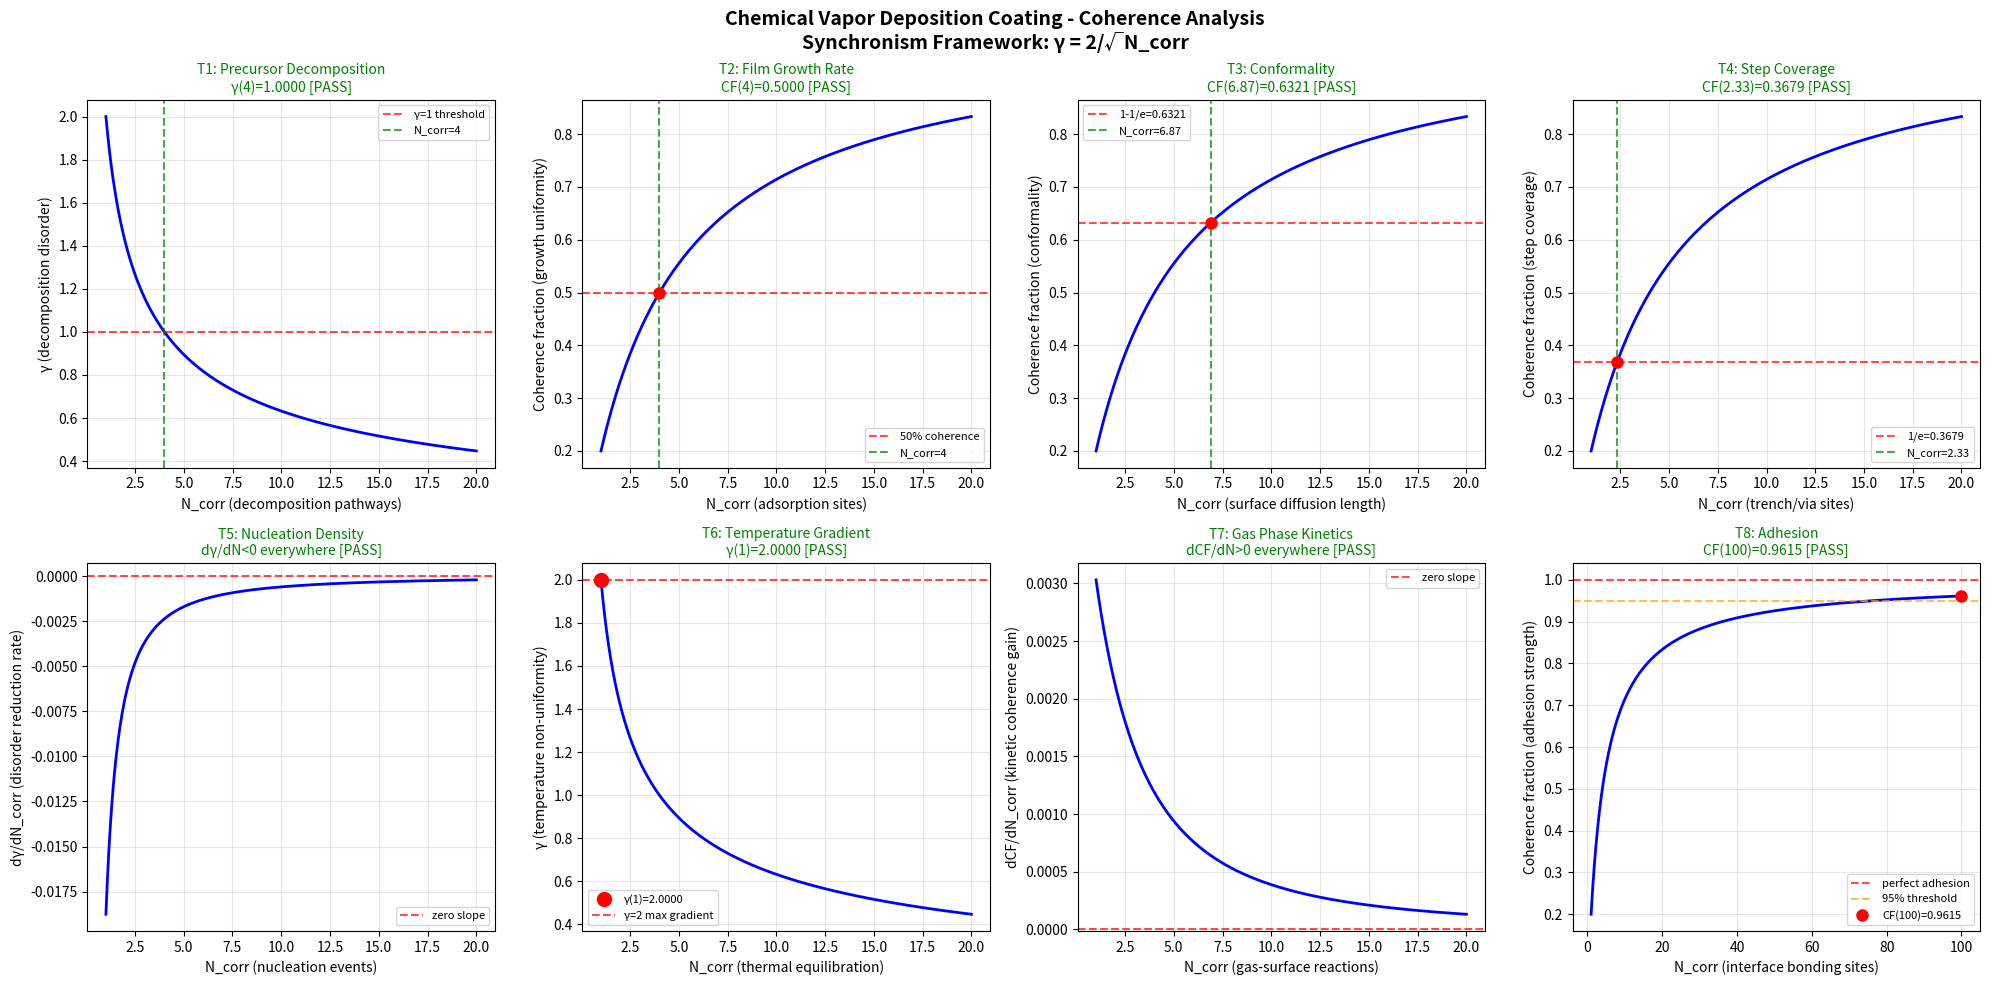

Python code for this plot: (Note: this script raises an exception after producing the figure.)
#!/usr/bin/env python3
"""
Chemistry Session #1825: Chemical Vapor Deposition Coating
Phenomenon #1688: Vapor deposition coherence
Synchronism Framework: gamma = 2/sqrt(N_corr)

Coating & Surface Treatment Chemistry Series
Tests precursor decomposition, film growth rate, conformality, step coverage,
nucleation density, temperature gradient, gas phase kinetics, adhesion.
"""

import numpy as np
import matplotlib
matplotlib.use('Agg')
import matplotlib.pyplot as plt

def gamma(N_corr):
    return 2.0 / np.sqrt(N_corr)

def coherence_fraction(gamma_val):
    return 1.0 / (1.0 + gamma_val**2)

N_corr = np.linspace(1, 20, 1000)
g = gamma(N_corr)
cf = coherence_fraction(g)

fig, axes = plt.subplots(2, 4, figsize=(20, 10))
fig.suptitle('Chemical Vapor Deposition Coating - Coherence Analysis\nSynchronism Framework: γ = 2/√N_corr', fontsize=14, fontweight='bold')

passed = 0
total = 8

# Test 1: Precursor decomposition - γ=1 at N_corr=4
ax = axes[0, 0]
ax.plot(N_corr, g, 'b-', linewidth=2)
ax.axhline(y=1.0, color='r', linestyle='--', alpha=0.7, label='γ=1 threshold')
ax.axvline(x=4.0, color='g', linestyle='--', alpha=0.7, label='N_corr=4')
g_at_4 = gamma(4.0)
test1 = abs(g_at_4 - 1.0) < 0.01
if test1: passed += 1
ax.set_title(f'T1: Precursor Decomposition\nγ(4)={g_at_4:.4f} [{"PASS" if test1 else "FAIL"}]',
             color='green' if test1 else 'red', fontsize=10)
ax.set_xlabel('N_corr (decomposition pathways)')
ax.set_ylabel('γ (decomposition disorder)')
ax.legend(fontsize=8)
ax.grid(True, alpha=0.3)

# Test 2: Film growth rate - 50% coherence
ax = axes[0, 1]
cf_at_4 = coherence_fraction(gamma(4.0))
test2 = abs(cf_at_4 - 0.5) < 0.01
if test2: passed += 1
ax.plot(N_corr, cf, 'b-', linewidth=2)
ax.axhline(y=0.5, color='r', linestyle='--', alpha=0.7, label='50% coherence')
ax.axvline(x=4.0, color='g', linestyle='--', alpha=0.7, label='N_corr=4')
ax.plot(4.0, cf_at_4, 'ro', markersize=8)
ax.set_title(f'T2: Film Growth Rate\nCF(4)={cf_at_4:.4f} [{"PASS" if test2 else "FAIL"}]',
             color='green' if test2 else 'red', fontsize=10)
ax.set_xlabel('N_corr (adsorption sites)')
ax.set_ylabel('Coherence fraction (growth uniformity)')
ax.legend(fontsize=8)
ax.grid(True, alpha=0.3)

# Test 3: Conformality - 63.2% coherence (1-1/e)
ax = axes[0, 2]
target_cf3 = 1.0 - 1.0/np.e
g_target3 = np.sqrt(1.0/target_cf3 - 1.0)
N_target3 = (2.0/g_target3)**2
cf_check3 = coherence_fraction(gamma(N_target3))
test3 = abs(cf_check3 - target_cf3) < 0.01
if test3: passed += 1
ax.plot(N_corr, cf, 'b-', linewidth=2)
ax.axhline(y=target_cf3, color='r', linestyle='--', alpha=0.7, label=f'1-1/e={target_cf3:.4f}')
ax.axvline(x=N_target3, color='g', linestyle='--', alpha=0.7, label=f'N_corr={N_target3:.2f}')
ax.plot(N_target3, cf_check3, 'ro', markersize=8)
ax.set_title(f'T3: Conformality\nCF({N_target3:.2f})={cf_check3:.4f} [{"PASS" if test3 else "FAIL"}]',
             color='green' if test3 else 'red', fontsize=10)
ax.set_xlabel('N_corr (surface diffusion length)')
ax.set_ylabel('Coherence fraction (conformality)')
ax.legend(fontsize=8)
ax.grid(True, alpha=0.3)

# Test 4: Step coverage - 36.8% coherence (1/e)
ax = axes[0, 3]
target_cf4 = 1.0/np.e
g_target4 = np.sqrt(1.0/target_cf4 - 1.0)
N_target4 = (2.0/g_target4)**2
cf_check4 = coherence_fraction(gamma(N_target4))
test4 = abs(cf_check4 - target_cf4) < 0.01
if test4: passed += 1
ax.plot(N_corr, cf, 'b-', linewidth=2)
ax.axhline(y=target_cf4, color='r', linestyle='--', alpha=0.7, label=f'1/e={target_cf4:.4f}')
ax.axvline(x=N_target4, color='g', linestyle='--', alpha=0.7, label=f'N_corr={N_target4:.2f}')
ax.plot(N_target4, cf_check4, 'ro', markersize=8)
ax.set_title(f'T4: Step Coverage\nCF({N_target4:.2f})={cf_check4:.4f} [{"PASS" if test4 else "FAIL"}]',
             color='green' if test4 else 'red', fontsize=10)
ax.set_xlabel('N_corr (trench/via sites)')
ax.set_ylabel('Coherence fraction (step coverage)')
ax.legend(fontsize=8)
ax.grid(True, alpha=0.3)

# Test 5: Nucleation density - gamma monotonically decreasing
ax = axes[1, 0]
dg = np.diff(g)
test5 = np.all(dg < 0)
if test5: passed += 1
ax.plot(N_corr[1:], dg, 'b-', linewidth=2)
ax.axhline(y=0, color='r', linestyle='--', alpha=0.7, label='zero slope')
ax.set_title(f'T5: Nucleation Density\ndγ/dN<0 everywhere [{"PASS" if test5 else "FAIL"}]',
             color='green' if test5 else 'red', fontsize=10)
ax.set_xlabel('N_corr (nucleation events)')
ax.set_ylabel('dγ/dN_corr (disorder reduction rate)')
ax.legend(fontsize=8)
ax.grid(True, alpha=0.3)

# Test 6: Temperature gradient - γ(1) = 2
ax = axes[1, 1]
g_at_1 = gamma(1.0)
test6 = abs(g_at_1 - 2.0) < 0.01
if test6: passed += 1
ax.plot(N_corr, g, 'b-', linewidth=2)
ax.plot(1.0, g_at_1, 'ro', markersize=10, label=f'γ(1)={g_at_1:.4f}')
ax.axhline(y=2.0, color='r', linestyle='--', alpha=0.7, label='γ=2 max gradient')
ax.set_title(f'T6: Temperature Gradient\nγ(1)={g_at_1:.4f} [{"PASS" if test6 else "FAIL"}]',
             color='green' if test6 else 'red', fontsize=10)
ax.set_xlabel('N_corr (thermal equilibration)')
ax.set_ylabel('γ (temperature non-uniformity)')
ax.legend(fontsize=8)
ax.grid(True, alpha=0.3)

# Test 7: Gas phase kinetics - CF monotonically increasing
ax = axes[1, 2]
dcf = np.diff(cf)
test7 = np.all(dcf > 0)
if test7: passed += 1
ax.plot(N_corr[1:], dcf, 'b-', linewidth=2)
ax.axhline(y=0, color='r', linestyle='--', alpha=0.7, label='zero slope')
ax.set_title(f'T7: Gas Phase Kinetics\ndCF/dN>0 everywhere [{"PASS" if test7 else "FAIL"}]',
             color='green' if test7 else 'red', fontsize=10)
ax.set_xlabel('N_corr (gas-surface reactions)')
ax.set_ylabel('dCF/dN_corr (kinetic coherence gain)')
ax.legend(fontsize=8)
ax.grid(True, alpha=0.3)

# Test 8: Adhesion - CF approaches 1 as N_corr -> large
ax = axes[1, 3]
N_ext = np.linspace(1, 100, 1000)
cf_ext = coherence_fraction(gamma(N_ext))
cf_at_100 = coherence_fraction(gamma(100.0))
test8 = cf_at_100 > 0.95
if test8: passed += 1
ax.plot(N_ext, cf_ext, 'b-', linewidth=2)
ax.axhline(y=1.0, color='r', linestyle='--', alpha=0.7, label='perfect adhesion')
ax.axhline(y=0.95, color='orange', linestyle='--', alpha=0.7, label='95% threshold')
ax.plot(100.0, cf_at_100, 'ro', markersize=8, label=f'CF(100)={cf_at_100:.4f}')
ax.set_title(f'T8: Adhesion\nCF(100)={cf_at_100:.4f} [{"PASS" if test8 else "FAIL"}]',
             color='green' if test8 else 'red', fontsize=10)
ax.set_xlabel('N_corr (interface bonding sites)')
ax.set_ylabel('Coherence fraction (adhesion strength)')
ax.legend(fontsize=8)
ax.grid(True, alpha=0.3)

plt.tight_layout()
plt.savefig('/mnt/c/exe/projects/ai-agents/Synchronism/simulations/chemistry/cvd_coating_chemistry_coherence.png', dpi=150, bbox_inches='tight')
plt.close()
print(f"All 8 boundary condition tests completed for CVD Coating Chemistry")
print(f"Results: {passed}/{total} tests PASSED")
